Run: headless pygame with SDL's dummy video driver; simulated clock (each Clock.tick advances the game by its frame time, no real sleeping); random seed 0; keys injected as events and as key.get_pressed() state; no mouse input.
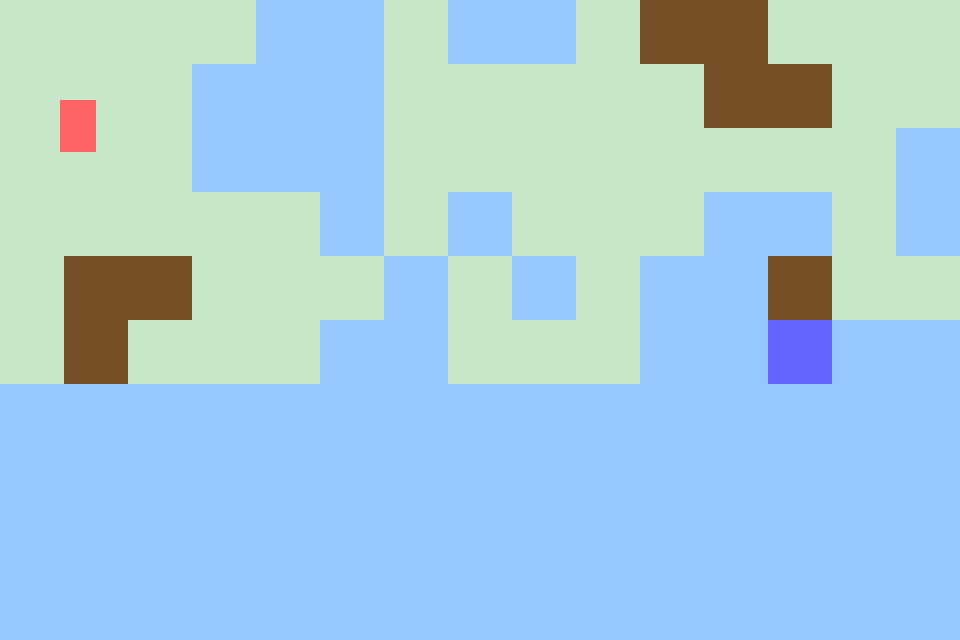
Frame 1 of 4 · flips 1–60 · no input
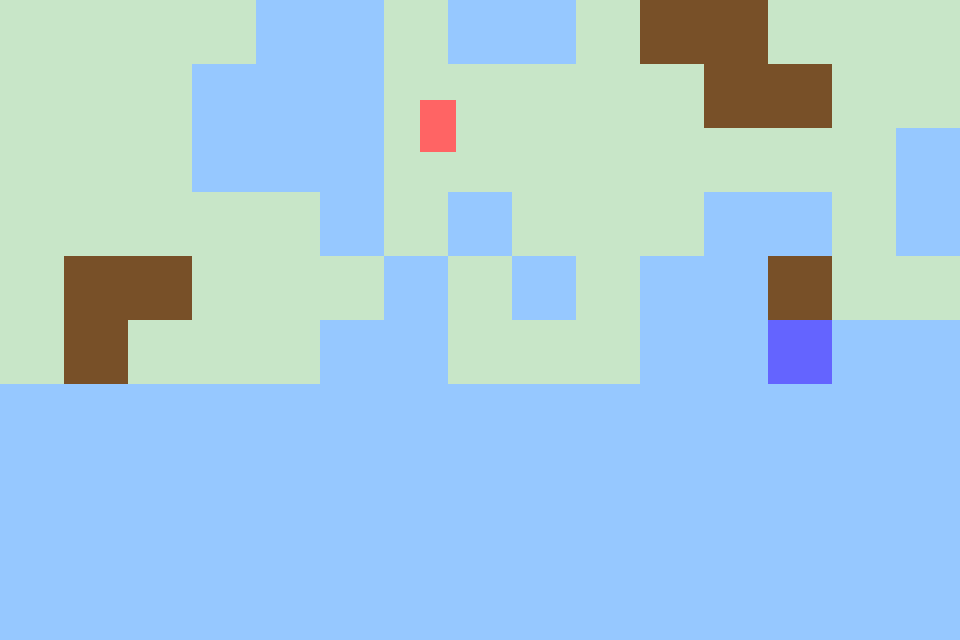
Frame 2 of 4 · flips 61–180 · tapped SPACE, RETURN · held RIGHT (→), D
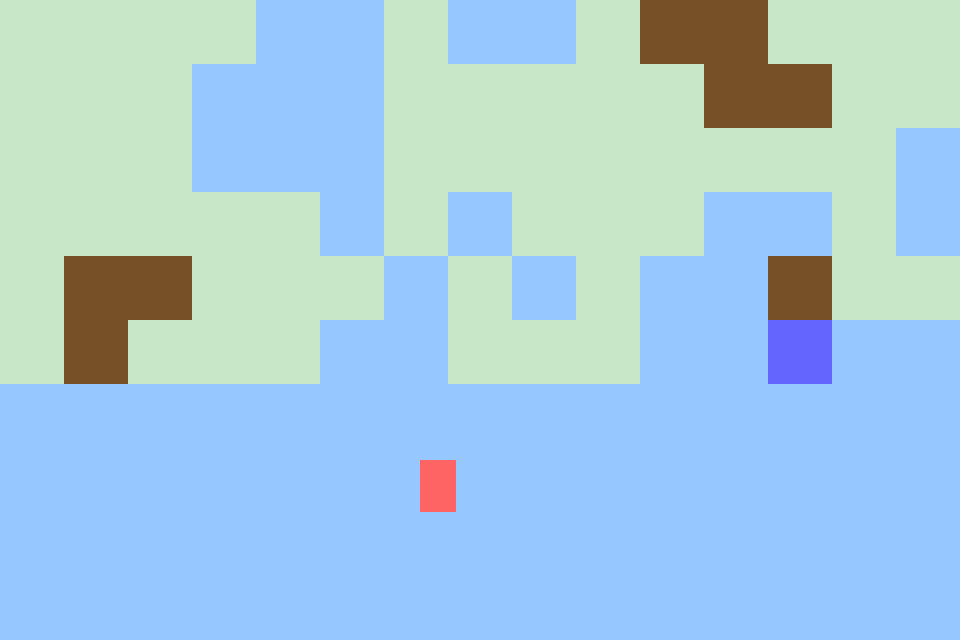
Frame 3 of 4 · flips 181–300 · held DOWN (↓), S
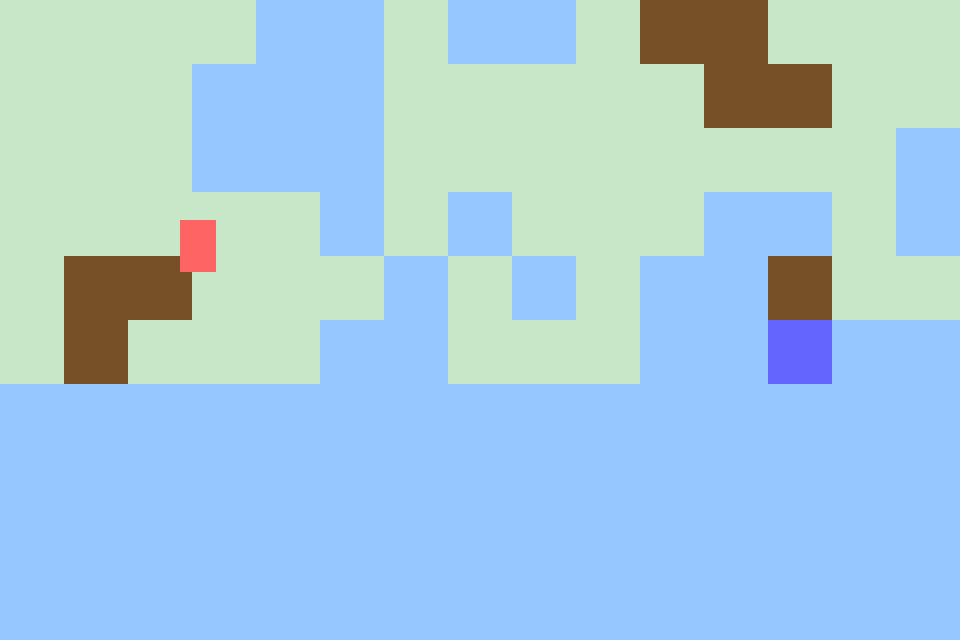
Frame 4 of 4 · flips 301–420 · held LEFT (←), A, UP (↑), W

The pygame program that drew these frames:

import pygame
import sys
from pygame.math import Vector2

pygame.init()
pygame.display.set_caption("Tiny Town — Enter Buildings")
WIDTH, HEIGHT = 960, 640
screen = pygame.display.set_mode((WIDTH, HEIGHT))
clock = pygame.time.Clock()
FONT = pygame.font.SysFont("consolas", 18)

# ---------- SETTINGS ----------
TILE_SIZE = 64
PLAYER_SPEED = 240
INTERACT_DISTANCE = 48

# Colors
BG_COLOR = (150, 200, 255)
GROUND_COLOR = (200, 230, 200)
BUILDING_COLOR = (120, 80, 40)
PLAYER_COLOR = (255, 100, 100)
NPC_COLOR = (100, 100, 255)
DIALOG_BG = (20, 20, 20)
DIALOG_TEXT = (230, 230, 230)
INTERIOR_COLOR = (230, 230, 180)

# ---------- TILE TYPES ----------
GROUND = 0
BUILDING = 1
NPC_SPAWN = 2
ENTRANCE = 3
EXIT = 4
ROAD = 5
TREE = 6
PARK = 7

# ---------- UTILITIES ----------
def clamp(value, mini, maxi):
    return max(mini, min(maxi, value))

def wrap_text(text, font, max_width):
    words = text.split(" ")
    lines, cur = [], ""
    for w in words:
        test = (cur + " " + w).strip()
        if font.size(test)[0] <= max_width:
            cur = test
        else:
            if cur:
                lines.append(cur)
            cur = w
    if cur:
        lines.append(cur)
    return lines

# ---------- TILE CLASS ----------
class Tile:
    def __init__(self, tile_type, rect):
        self.tile_type = tile_type
        self.rect = rect

# ---------- WORLD MAP ----------
# Create a larger 40x40 grid with various tile types
tile_map = [
    [GROUND, GROUND, GROUND, GROUND, ROAD, ROAD, GROUND, TREE, TREE, GROUND, BUILDING, BUILDING, GROUND, GROUND, GROUND, PARK, PARK, GROUND, GROUND, GROUND, NPC_SPAWN],
    [GROUND, GROUND, GROUND, ROAD, ROAD, ROAD, GROUND, GROUND, GROUND, GROUND, GROUND, BUILDING, BUILDING, GROUND, GROUND, PARK, PARK, GROUND, TREE, GROUND, NPC_SPAWN],
    [GROUND, GROUND, GROUND, ROAD, ROAD, ROAD, GROUND, GROUND, GROUND, GROUND, GROUND, GROUND, GROUND, GROUND, TREE, TREE, GROUND, GROUND, GROUND, GROUND, NPC_SPAWN],
    [GROUND, GROUND, GROUND, GROUND, GROUND, ROAD, GROUND, TREE, GROUND, GROUND, GROUND, ROAD, ROAD, GROUND, TREE, GROUND, GROUND, GROUND, GROUND, GROUND, GROUND],
    [GROUND, BUILDING, BUILDING, GROUND, GROUND, GROUND, TREE, GROUND, TREE, GROUND, ROAD, ROAD, BUILDING, GROUND, GROUND, GROUND, GROUND, GROUND, TREE, GROUND, EXIT],
    [GROUND, BUILDING, GROUND, GROUND, GROUND, TREE, ROAD, GROUND, GROUND, GROUND, ROAD,  TREE, NPC_SPAWN],
]

# ---------- TILE INITIALIZATION ----------
tiles = []
tile_width = TILE_SIZE
tile_height = TILE_SIZE

for row_idx, row in enumerate(tile_map):
    for col_idx, tile_type in enumerate(row):
        x = col_idx * tile_width
        y = row_idx * tile_height
        rect = pygame.Rect(x, y, tile_width, tile_height)
        tiles.append(Tile(tile_type, rect))

# ---------- PLAYER ----------
player = {"rect": pygame.Rect(60, 100, 36, 52), "vel": Vector2(0, 0), "name": "You"}
active_npc = None
dialog_open = False

# ---------- NPC SETUP ----------
npc_list = []

def add_npc(x, y, name, lines):
    npc = {
        "rect": pygame.Rect(x, y, 32, 48),
        "name": name,
        "lines": lines,
        "line_index": 0
    }
    npc_list.append(npc)

# Town NPCs
add_npc(120, 180, "Sam", ["Hey! Nice to see you.", "This town is pretty sleepy today."])
add_npc(300, 180, "Alex", ["Watch out for the park geese.", "They don't like being stepped on."])

# ---------- CAMERA ----------
def get_camera_offset(player_rect, w, h):
    cx = player_rect.centerx - WIDTH // 2
    cy = player_rect.centery - HEIGHT // 2
    cx = clamp(cx, 0, w - WIDTH)
    cy = clamp(cy, 0, h - HEIGHT)
    return Vector2(cx, cy)

# ---------- DRAW FUNCTIONS ----------
def draw_world():
    for tile in tiles:
        if tile.tile_type == GROUND:
            pygame.draw.rect(screen, GROUND_COLOR, tile.rect)
        elif tile.tile_type == BUILDING:
            pygame.draw.rect(screen, BUILDING_COLOR, tile.rect)
        elif tile.tile_type == NPC_SPAWN:
            pygame.draw.rect(screen, NPC_COLOR, tile.rect)
        elif tile.tile_type == ENTRANCE:
            pygame.draw.rect(screen, (255, 255, 0), tile.rect)
        elif tile.tile_type == EXIT:
            pygame.draw.rect(screen, (0, 255, 0), tile.rect)

def draw_dialog(surface, npc):
    box_h = 140
    margin = 10
    box_rect = pygame.Rect(30, HEIGHT - box_h - 30, WIDTH - 60, box_h)
    pygame.draw.rect(surface, DIALOG_BG, box_rect, border_radius=8)
    name_surf = FONT.render(npc["name"], True, (255, 210, 120))
    surface.blit(name_surf, (box_rect.x + margin, box_rect.y + margin))
    lines = wrap_text(npc["lines"][npc["line_index"]], FONT, box_rect.width - margin*2)
    for i, line in enumerate(lines):
        line_s = FONT.render(line, True, DIALOG_TEXT)
        surface.blit(line_s, (box_rect.x + margin, box_rect.y + margin + 24 + i * 22))
    hint = FONT.render("(Space to continue, E to close)", True, (180, 180, 180))
    surface.blit(hint, (box_rect.right - hint.get_width() - margin, box_rect.bottom - hint.get_height() - margin))

# ---------- MAIN LOOP ----------
running = True
while running:
    dt = clock.tick(60) / 1000.0
    for event in pygame.event.get():
        if event.type == pygame.QUIT: running = False
        elif event.type == pygame.KEYDOWN:
            if event.key == pygame.K_ESCAPE: running = False
            if event.key == pygame.K_e:
                if dialog_open:
                    dialog_open = False
                    active_npc = None
                else:
                    # Check for NPC interaction
                    for tile in tiles:
                        if tile.tile_type == NPC_SPAWN and tile.rect.colliderect(player["rect"]):
                            active_npc = npc_list[0]  # Using the first NPC as an example
                            dialog_open = True
                            break
                    # Check for entrance interaction
                    if not dialog_open:
                        for tile in tiles:
                            if tile.tile_type == ENTRANCE and tile.rect.colliderect(player["rect"]):
                                player["rect"].center = (WIDTH//2, HEIGHT - 80)
                                break
                    # Check for exit interaction
                    if not dialog_open:
                        for tile in tiles:
                            if tile.tile_type == EXIT and tile.rect.colliderect(player["rect"]):
                                player["rect"].center = (60, 100)  # Example for exit behavior
                                break
            elif event.key == pygame.K_SPACE:
                if dialog_open and active_npc is not None:
                    active_npc["line_index"] += 1
                    if active_npc["line_index"] >= len(active_npc["lines"]):
                        dialog_open = False
                        active_npc = None

    # Movement
    keys = pygame.key.get_pressed()
    move = Vector2(0, 0)
    if not dialog_open:
        if keys[pygame.K_a] or keys[pygame.K_LEFT]: move.x = -1
        if keys[pygame.K_d] or keys[pygame.K_RIGHT]: move.x = 1
        if keys[pygame.K_w] or keys[pygame.K_UP]: move.y = -1
        if keys[pygame.K_s] or keys[pygame.K_DOWN]: move.y = 1
        if move.length_squared() > 0:
            move = move.normalize() * PLAYER_SPEED * dt

    # Update player position
    player["rect"].x += int(move.x)
    player["rect"].y += int(move.y)

    # ---------- DRAW ----------
    screen.fill(BG_COLOR)
    draw_world()

    # Draw player
    pygame.draw.rect(screen, PLAYER_COLOR, player["rect"])

    if dialog_open and active_npc is not None:
        draw_dialog(screen, active_npc)

    pygame.display.flip()

pygame.quit()
sys.exit()
